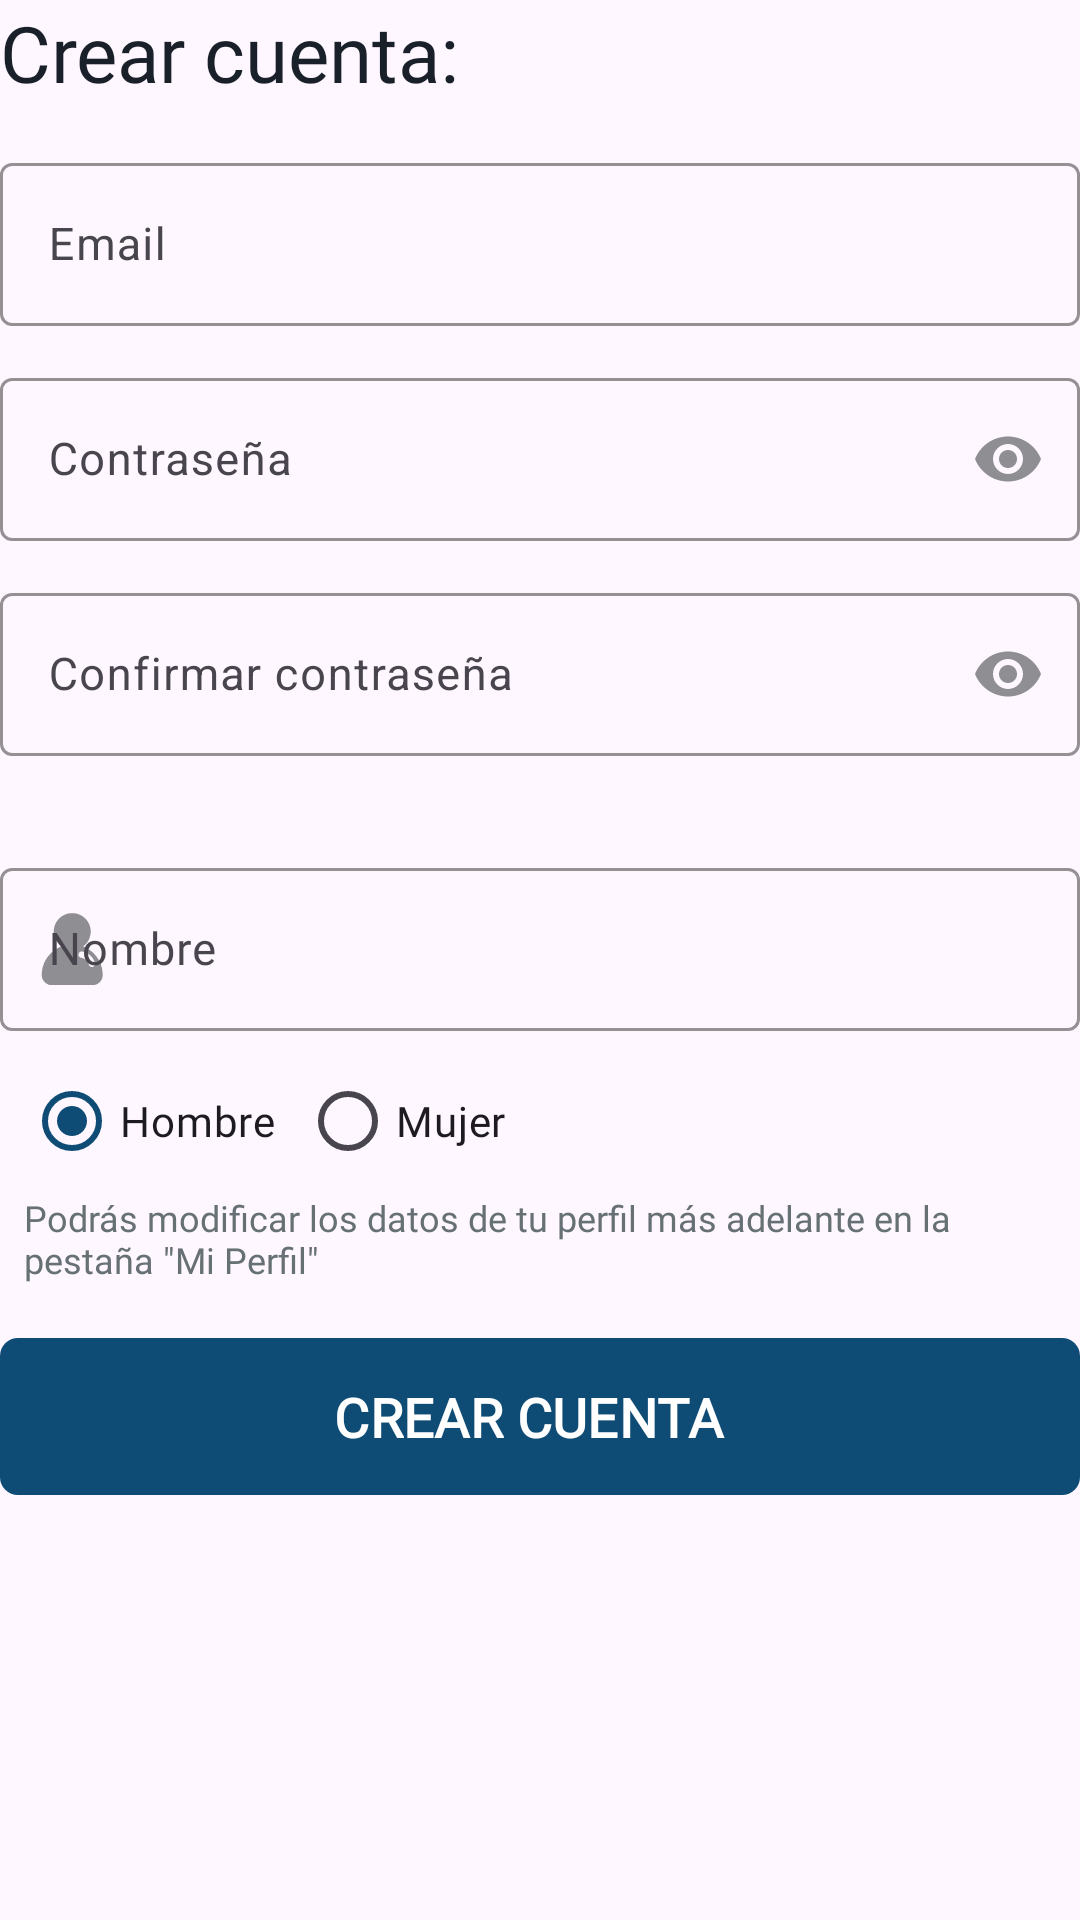

Produce the Android XML layout that renders to this screen, including the resource entries it uses.
<!-- AndroidManifest.xml: activity theme Theme.NQ.ActionBar -->
<!-- res/layout/activity_sign_up.xml -->
<?xml version="1.0" encoding="utf-8"?>
<LinearLayout xmlns:android="http://schemas.android.com/apk/res/android"
    xmlns:app="http://schemas.android.com/apk/res-auto"
    xmlns:tools="http://schemas.android.com/tools"
    android:id="@+id/signUpLayout"
    android:layout_width="match_parent"
    android:layout_height="match_parent"
    android:layout_marginStart="24dp"
    android:layout_marginTop="16dp"
    android:layout_marginEnd="24dp"
    android:orientation="vertical"
    android:focusableInTouchMode="true"
    android:clickable="true"
    android:focusable="true"
    tools:context=".zzOld.SignUpActivity">

    <TextView
        android:id="@+id/textView2"
        style="@style/NQ.TextBlack"
        android:layout_width="wrap_content"
        android:layout_height="wrap_content"
        android:text="Crear cuenta:" />

    <com.google.android.material.textfield.TextInputLayout
        android:id="@+id/signUp_emailLayout"
        android:layout_width="match_parent"
        android:layout_height="wrap_content"
        android:layout_marginTop="14dp"
        app:boxStrokeColor="@color/mid_blue"
        app:boxStrokeErrorColor="@color/red_01"
        android:hint="Email"
        app:endIconMode="clear_text"
        app:startIconDrawable="@drawable/ic_email_android"
        app:startIconTint="@color/grey_default"
        app:endIconTint="@color/grey_default">

        <com.google.android.material.textfield.TextInputEditText
            android:id="@+id/signUp_emailText"
            style="@style/NQ.TextInput"
            android:layout_width="match_parent"
            android:layout_height="wrap_content"
            android:inputType="textEmailAddress"/>

    </com.google.android.material.textfield.TextInputLayout>

    <com.google.android.material.textfield.TextInputLayout
        android:id="@+id/signUp_passwordLayout"
        style="?attr/textInputOutlinedStyle"
        android:layout_width="match_parent"
        android:layout_height="wrap_content"
        android:layout_marginTop="12dp"
        app:boxStrokeColor="@color/mid_blue"
        app:boxStrokeErrorColor="@color/red_01"
        android:hint="Contraseña"
        app:endIconMode="password_toggle"
        app:startIconDrawable="@drawable/ic_lock_android"
        app:startIconTint="@color/grey_default"
        app:endIconTint="@color/grey_default">

        <com.google.android.material.textfield.TextInputEditText
            android:id="@+id/signUp_passwordText"
            style="@style/NQ.TextInput"
            android:layout_width="match_parent"
            android:layout_height="wrap_content"
            android:inputType="textPassword" />

    </com.google.android.material.textfield.TextInputLayout>

    <com.google.android.material.textfield.TextInputLayout
        android:id="@+id/signUp_passwordConfirmLayout"
        style="?attr/textInputOutlinedStyle"
        android:layout_width="match_parent"
        android:layout_height="wrap_content"
        android:layout_marginTop="12dp"
        app:boxStrokeColor="@color/mid_blue"
        app:boxStrokeErrorColor="@color/red_01"
        android:hint="Confirmar contraseña"
        app:endIconMode="password_toggle"
        app:startIconDrawable="@drawable/ic_lock_android"
        app:startIconTint="@color/grey_default"
        app:endIconTint="@color/grey_default">

        <com.google.android.material.textfield.TextInputEditText
            android:id="@+id/signUp_passwordConfirmText"
            style="@style/NQ.TextInput"
            android:layout_width="match_parent"
            android:layout_height="wrap_content"
            android:inputType="textPassword" />
    </com.google.android.material.textfield.TextInputLayout>

    <com.google.android.material.textfield.TextInputLayout
        android:id="@+id/signUp_nameLayout"
        style="?attr/textInputOutlinedStyle"
        android:layout_width="match_parent"
        android:layout_height="wrap_content"
        android:layout_marginTop="32dp"
        app:boxStrokeColor="@color/mid_blue"
        app:boxStrokeErrorColor="@color/red_01"
        android:hint="Nombre"
        app:endIconMode="clear_text"
        app:startIconDrawable="@drawable/ic_profile_full_01"
        app:startIconTint="@color/grey_default"
        app:endIconTint="@color/grey_default">

        <com.google.android.material.textfield.TextInputEditText
            android:id="@+id/signUp_nameText"
            android:layout_width="match_parent"
            android:layout_height="wrap_content"
            android:textSize="15sp"
            android:textColor="@color/black_01"
            android:scrollHorizontally="true"
            android:singleLine="true"
            android:inputType="text"/>

    </com.google.android.material.textfield.TextInputLayout>

    <RadioGroup
        android:id="@+id/signUp_radioGroup"
        android:layout_width="match_parent"
        android:layout_height="wrap_content"
        android:checkedButton="@id/signUp_manButton"
        android:layout_marginTop="6dp"
        android:layout_marginStart="8dp"
        android:gravity="start"
        android:orientation="horizontal">

        <RadioButton
            android:id="@+id/signUp_manButton"
            android:layout_width="wrap_content"
            android:layout_height="wrap_content"
            android:text="Hombre" />

        <RadioButton
            android:id="@+id/signUp_womanButton"
            android:layout_width="wrap_content"
            android:layout_height="wrap_content"
            android:layout_marginStart="8dp"
            android:text="Mujer" />

    </RadioGroup>

    <TextView
        android:id="@+id/textView5"
        android:layout_width="match_parent"
        android:layout_height="wrap_content"
        android:layout_marginStart="8dp"
        android:text="Podrás modificar los datos de tu perfil más adelante en la pestaña &quot;Mi Perfil&quot;"
        android:textSize="12sp" />

    <Button
        android:id="@+id/signUp_signUpButton"
        style="@style/NQ.Button.Full"
        android:layout_width="match_parent"
        android:layout_height="wrap_content"
        android:layout_marginTop="14dp"
        android:paddingTop="14dp"
        android:paddingBottom="14dp"
        android:text="CREAR CUENTA"
        android:textSize="18sp"
        android:textStyle="bold" />

</LinearLayout>
<!-- resources referenced by this layout -->
<resources>
  <color name="black_01">#1a2029</color>
  <color name="grey_default">#8E8E93</color>
  <color name="mid_blue">#3282B8</color>
  <color name="red_01">#ea5851</color>
  <style name="NQ.Button.Full" parent="Widget.Material3.Button.Icon">
          <item name="fontFamily">@font/roboto_black</item>
          <item name="cornerFamily">rounded</item>
          <item name="cornerRadius">6dp</item>
      </style>
  <style name="NQ.TextBlack" parent="Theme.NQ">
          <item name="fontFamily">@font/roboto_black</item>
          <item name="android:textSize">26sp</item>
          <item name="android:textColor">@color/black_01</item>
      </style>
  <style name="NQ.TextInput" parent="TextAppearance.Material3.BodySmall">
          <item name="android:fontFamily">@font/roboto_regular</item>
          <item name="android:textSize">15sp</item>
          <item name="android:textColor">@color/black_01</item>
          <item name="android:scrollHorizontally">true</item>
          <item name="android:singleLine">true</item>
      </style>
  <style name="Theme.NQ.ActionBar" parent="Theme.NQ">
          <item name="windowActionBar">true</item>
          <item name="iconTint">@color/dark_blue</item>
      </style>
  <color name="dark_blue">#0F4C75</color>
  <color name="white">#FFFFFFFF</color>
  <color name="light_blue">#BBE1FA</color>
  <color name="black">#FF000000</color>
  <color name="dark_grey_01">#667075</color>
  <style name="NQ.ActionBar" parent="Widget.Material3.ActionBar.Solid">
  
          <item name="background">?android:colorBackground</item>
          <item name="titleTextStyle">@style/NQ.ActionBar.TitleTextStyle</item>
      </style>
  <style name="NQ.ActionBar.TitleTextStyle" parent="TextAppearance.Material3.ActionBar.Title">
          <item name="fontFamily">@font/roboto_black</item>
          <item name="android:textColor">@color/black_01</item>
      </style>
  <style name="DatePicker.HeaderColor" parent="Widget.MaterialComponents.MaterialCalendar.HeaderLayout">
          <item name="android:background">@color/dark_blue</item>
      </style>
  <style name="DatePicker.HeaderToggle" parent="Widget.MaterialComponents.MaterialCalendar.HeaderToggleButton">
          <item name="android:visibility">gone</item>
      </style>
  <style name="DatePicker.DatesStyle" parent="Widget.MaterialComponents.MaterialCalendar">
          <item name="dayTodayStyle">@style/DatePicker.DayTodayStyle</item>
          <item name="daySelectedStyle">@style/DatePicker.DaySelectedStyle</item>
      </style>
  <style name="DatePicker.App.SmallComponent" parent="ShapeAppearance.Material3.SmallComponent">
          <item name="android:textSize">32sp</item>
          <item name="cornerSize">16dp</item>
      </style>
  <style name="DatePicker.App.MediumComponent" parent="ShapeAppearance.Material3.MediumComponent">
          <item name="cornerFamily">rounded</item>
          <item name="cornerSize">8dp</item>
      </style>
  <style name="DatePicker.NegativeButton" parent="Theme.NQ">
          <item name="android:visibility">gone</item>
      </style>
  <style name="DatePicker.DayTodayStyle" parent="Widget.Material3.MaterialCalendar.Day.Today">
          <item name="itemFillColor">@color/white</item>
          <item name="itemTextColor">@color/dark_blue</item>
      </style>
  <style name="DatePicker.DaySelectedStyle" parent="Widget.Material3.MaterialCalendar.Day.Selected">
          <item name="itemFillColor">@color/dark_blue</item>
          <item name="itemTextColor">@color/white</item>
      </style>
</resources>
